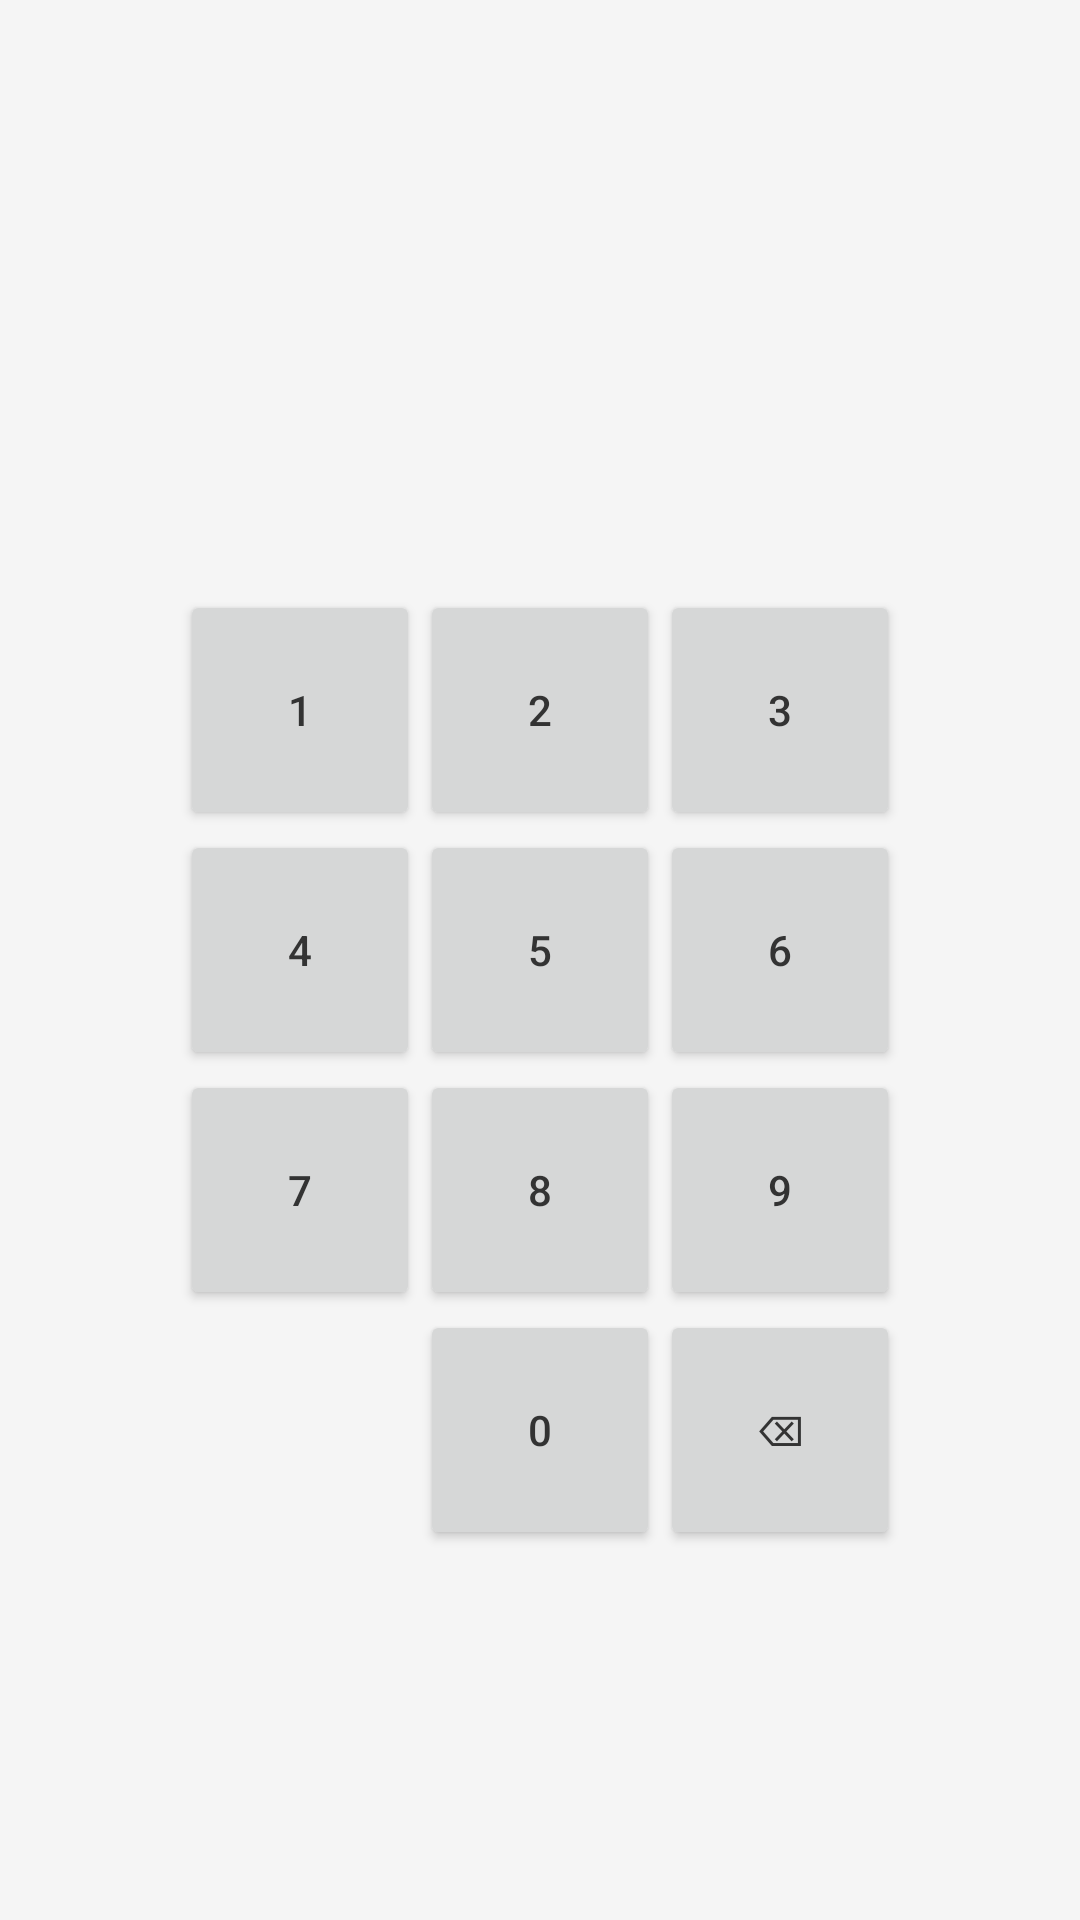

Here is an Android app screen rendered from its layout file. Give the layout XML and the strings, colors and styles it references.
<!-- AndroidManifest.xml: application theme AppThemeLight -->
<!-- res/layout/activity_pin_code.xml -->
<?xml version="1.0" encoding="utf-8"?>
<LinearLayout xmlns:android="http://schemas.android.com/apk/res/android"
    xmlns:tools="http://schemas.android.com/tools"
    android:layout_width="match_parent"
    android:layout_height="match_parent"
    android:gravity="center_horizontal"
    android:orientation="vertical"
    android:padding="16dp"
    tools:context="com.yoshione.fingen.lock.PinActivity">

    <TextView
        android:id="@+id/pin_code_step_textview"
        android:layout_width="wrap_content"
        android:layout_height="wrap_content"
        android:layout_marginTop="32dp"
        android:gravity="center"
        android:textSize="18sp" />

    <TextView
        android:id="@+id/pin_code_dots_textview"
        android:layout_width="wrap_content"
        android:layout_height="wrap_content"
        android:layout_marginTop="24dp"
        android:textSize="28sp" />

    <TextView
        android:id="@+id/pin_code_error_textview"
        android:layout_width="wrap_content"
        android:layout_height="wrap_content"
        android:layout_marginTop="12dp"
        android:textColor="@android:color/holo_red_light"
        android:visibility="invisible" />

    <GridLayout
        android:layout_width="wrap_content"
        android:layout_height="wrap_content"
        android:layout_marginTop="32dp"
        android:columnCount="3">

        <Button android:layout_width="80dp" android:layout_height="80dp" android:onClick="onKeyClick" android:tag="1" android:text="1" />
        <Button android:layout_width="80dp" android:layout_height="80dp" android:onClick="onKeyClick" android:tag="2" android:text="2" />
        <Button android:layout_width="80dp" android:layout_height="80dp" android:onClick="onKeyClick" android:tag="3" android:text="3" />
        <Button android:layout_width="80dp" android:layout_height="80dp" android:onClick="onKeyClick" android:tag="4" android:text="4" />
        <Button android:layout_width="80dp" android:layout_height="80dp" android:onClick="onKeyClick" android:tag="5" android:text="5" />
        <Button android:layout_width="80dp" android:layout_height="80dp" android:onClick="onKeyClick" android:tag="6" android:text="6" />
        <Button android:layout_width="80dp" android:layout_height="80dp" android:onClick="onKeyClick" android:tag="7" android:text="7" />
        <Button android:layout_width="80dp" android:layout_height="80dp" android:onClick="onKeyClick" android:tag="8" android:text="8" />
        <Button android:layout_width="80dp" android:layout_height="80dp" android:onClick="onKeyClick" android:tag="9" android:text="9" />
        <Space android:layout_width="80dp" android:layout_height="80dp" />
        <Button android:layout_width="80dp" android:layout_height="80dp" android:onClick="onKeyClick" android:tag="0" android:text="0" />
        <Button android:layout_width="80dp" android:layout_height="80dp" android:onClick="onKeyClick" android:tag="del" android:text="⌫" />
    </GridLayout>

</LinearLayout>
<!-- resources referenced by this layout -->
<resources>
  <style name="AppThemeLight" parent="Theme.AppCompat.Light.NoActionBar">
          <item name="android:windowBackground">@color/lightGrayBackground</item>
          <item name="windowBackground">@color/lightGrayBackground</item>
          <item name="windowBackgroundInverse">@color/fg_black_color</item>
          <item name="listItemBackground">@color/fg_white_color</item>
          <item name="barBackground">@color/fg_white_color</item>
          <item name="listDividerBackground">@color/lightGrayBackground</item>
          <item name="windowActionBar">false</item>
          <item name="windowNoTitle">true</item>
          <item name="colorPrimary">@color/ColorPrimary</item>
          <item name="colorPrimaryDark">@color/ColorPrimaryDark</item>
          <item name="colorAccent">@color/ColorAccent</item>
          <item name="android:windowTranslucentStatus">false</item>
          <item name="android:statusBarColor">@android:color/transparent</item>
          <item name="android:navigationBarColor">@android:color/transparent</item>
  
          <item name="android:textColor">@color/fg_black_color</item>
          <item name="android:textColorSecondary">@color/lightColorSecondaryText</item>
          <item name="android:textColorPrimary">@color/lightColorPrimaryText</item>
          <item name="textColorInverse">@color/fg_white_color</item>
  
          <item name="alertDialogTheme">@style/AppTheme.Dialog.Light</item>
          <item name="dialogTheme">@style/AppTheme.Dialog.Light</item>
  
          <item name="preferenceTheme">@style/PreferenceThemeOverlay</item>
  
  
          <item name="android:textAppearanceMedium">@style/TextAppearance.AppCompat.Subhead</item>
          <item name="android:textAppearanceMediumInverse">
              @style/TextAppearance.AppCompat.Subhead.Inverse
          </item>
          <item name="colorControlNormal">#c5c5c5</item>
          <item name="popupTheme">@style/ThemeOverlay.AppCompat.Light</item>
      </style>
  <color name="lightGrayBackground">#F5F5F5</color>
  <color name="fg_black_color">#333333</color>
  <color name="fg_white_color">#ffffff</color>
  <color name="ColorPrimary">#2EB893</color>
  <color name="ColorPrimaryDark">#249376</color>
  <color name="ColorAccent">@color/blue_color</color>
  <color name="lightColorSecondaryText">#727272</color>
  <color name="lightColorPrimaryText">#E6212121</color>
  <style name="AppTheme.Dialog.Light" parent="Theme.AppCompat.Light.Dialog">
          <item name="colorPrimary">@color/ColorPrimary</item>
          <item name="colorPrimaryDark">@color/ColorPrimaryDark</item>
          <item name="colorAccent">@color/ColorAccent</item>
      </style>
  <color name="blue_color">#1DA6E0</color>
</resources>
